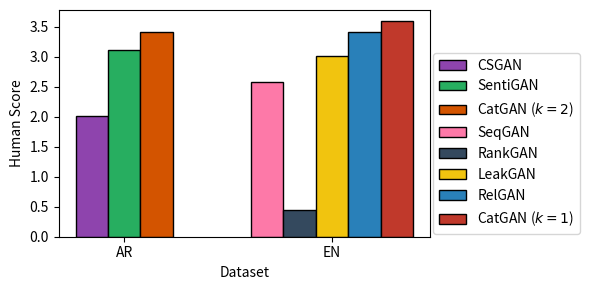

This chart was generated by the following Python code: (Note: this script raises an exception after producing the figure.)
import matplotlib.pyplot as plt
import numpy as np

n_groups = 2

# a=(2.751,,,,)
SeqGAN = 2.588
RankGAN = 0.449
LeakGAN = 3.011
RelGAN = 3.407

means_men = 20

means_women = 25

SentiGAN = 3.117
CSGAN = 2.017
CatGAN_s = 3.601
CatGAN_m = 3.411

# plt.figure(figsize=(10, 100))
fig, ax = plt.subplots(figsize=(6, 3))

index = np.arange(n_groups)
bar_width = 0.5

opacity = 1.0
error_config = {"ecolor": "0"}

rects1 = ax.bar(
    0,
    CSGAN,
    bar_width,
    linestyle="-",
    linewidth=1,
    edgecolor="black",
    alpha=opacity,
    color="#8e44ad",
    error_kw=error_config,
    label="CSGAN",
)

rects2 = ax.bar(
    bar_width,
    SentiGAN,
    bar_width,
    linestyle="-",
    linewidth=1,
    edgecolor="black",
    alpha=opacity,
    color="#27ae60",
    error_kw=error_config,
    label="SentiGAN",
)

rects3 = ax.bar(
    0 + 2 * bar_width,
    CatGAN_m,
    bar_width,
    linestyle="-",
    linewidth=1,
    edgecolor="black",
    alpha=opacity,
    color="#d35400",
    error_kw=error_config,
    label="CatGAN ($k=2$)",
)
gap = 1.2
rects4 = ax.bar(
    3 * bar_width + gap,
    SeqGAN,
    bar_width,
    linestyle="-",
    linewidth=1,
    edgecolor="black",
    alpha=opacity,
    color="#fd79a8",
    error_kw=error_config,
    label="SeqGAN",
)

rects5 = ax.bar(
    4 * bar_width + gap,
    RankGAN,
    bar_width,
    linestyle="-",
    linewidth=1,
    edgecolor="black",
    alpha=opacity,
    color="#34495e",
    error_kw=error_config,
    label="RankGAN",
)

rects6 = ax.bar(
    0 + 5 * bar_width + gap,
    LeakGAN,
    bar_width,
    linestyle="-",
    linewidth=1,
    edgecolor="black",
    alpha=opacity,
    color="#f1c40f",
    error_kw=error_config,
    label="LeakGAN",
)
rects7 = ax.bar(
    6 * bar_width + gap,
    RelGAN,
    bar_width,
    linestyle="-",
    linewidth=1,
    edgecolor="black",
    alpha=opacity,
    color="#2980b9",
    error_kw=error_config,
    label="RelGAN",
)
rects8 = ax.bar(
    7 * bar_width + gap,
    CatGAN_s,
    bar_width,
    linestyle="-",
    linewidth=1,
    edgecolor="black",
    alpha=opacity,
    color="#c0392b",
    error_kw=error_config,
    label="CatGAN ($k=1$)",
)

ax.set_xlabel("Dataset")
ax.set_ylabel("Human Score")
# ax.set_title('Scores by group and gender')
len = ((0 + 3 * bar_width) / 3, 3 * bar_width + gap + 2 * bar_width)
ax.set_xticks(len)
ax.set_xticklabels(("AR", "EN"))
ax.legend(bbox_to_anchor=(1, 0), loc=3, borderaxespad=0.2)
# plt.legend()
fig.tight_layout()

plt.savefig("savefig/human.pdf")
plt.show()
# plt.savefig('C:/1123.pdf')
